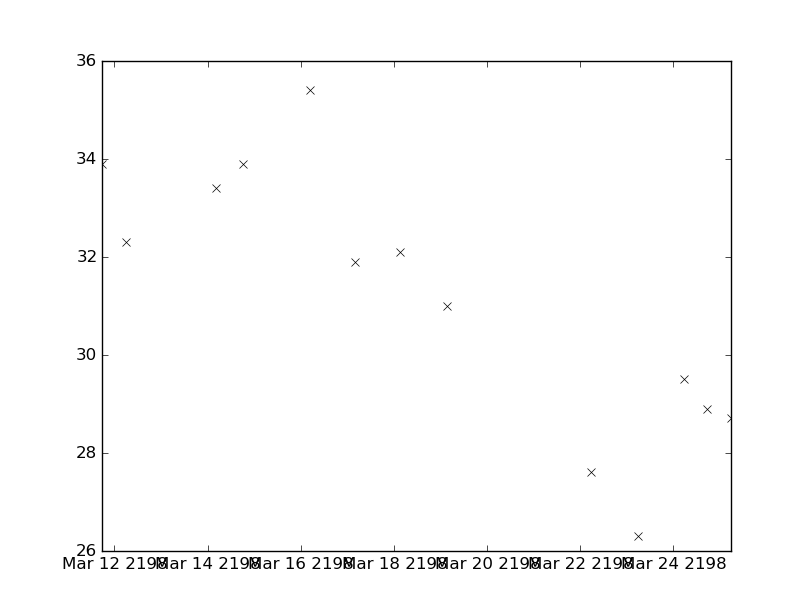

The file beside this chart, header and first rows:
values, datetimes
35.4, 2198-03-16T04:35:00
32.1, 2198-03-18T03:23:00
31.0, 2198-03-19T03:30:00
31.9, 2198-03-17T03:57:00
27.6, 2198-03-22T05:35:00
33.9, 2198-03-11T17:22:00
32.3, 2198-03-12T06:00:00
26.3, 2198-03-23T05:55:00
29.5, 2198-03-24T05:30:00
33.4, 2198-03-14T04:22:00
33.9, 2198-03-14T18:16:00
28.9, 2198-03-24T17:28:00
28.7, 2198-03-25T05:57:00
